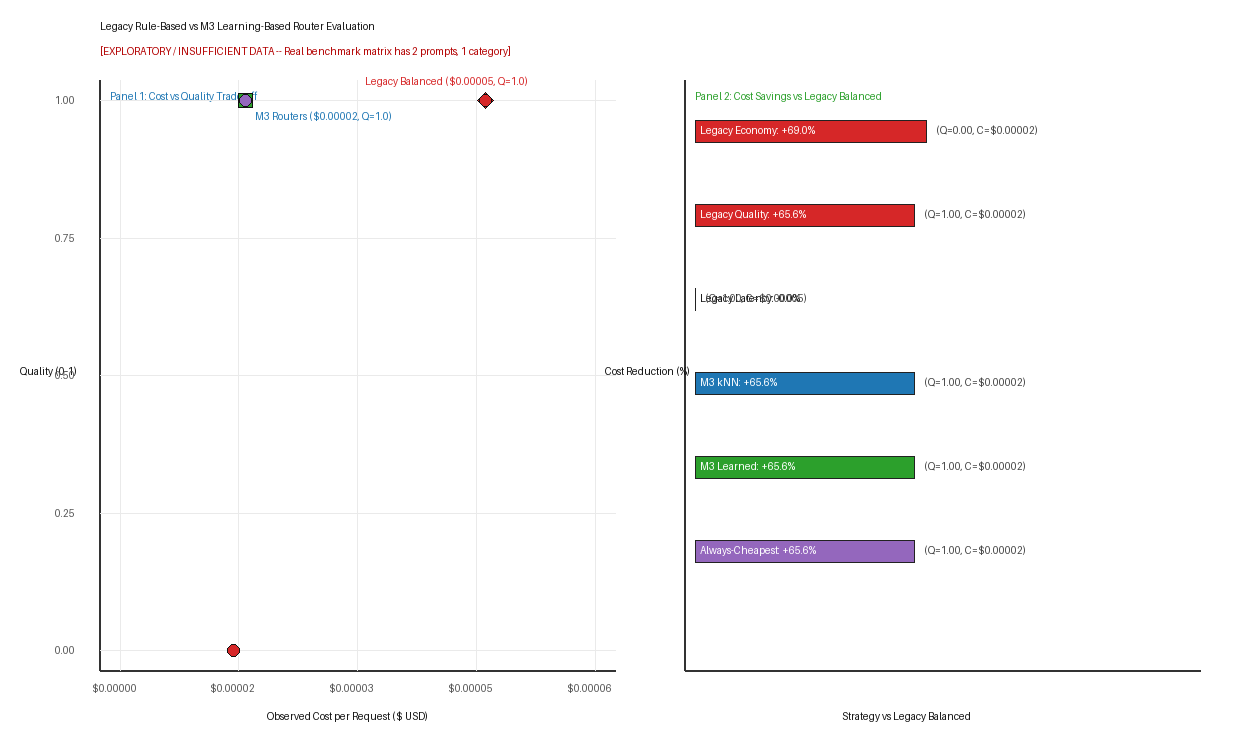

Source data for this figure (header and first rows):
strategy_name, strategy_type, router_family, test_prompt_count, successful_evaluations, correct_outcomes, mean_quality, quality_denominator, evaluation_coverage, execution_failure_count, unscored_count, mean_cost, total_cost, mean_latency_ms, delta_quality_vs_legacy_balanced, delta_cost_usd_vs_legacy_balanced, delta_cost_pct_vs_legacy_balanced, delta_latency_ms_vs_legacy_balanced, model_selection_distribution, notes, sufficiency_status
Legacy Rule-Based Balanced, deployable_policy, legacy_rule_based, 1, 1, 1, 1.0, 1, 1.0, 0, 0, 4.9749999999999996e-05, 4.9749999999999996e-05, 466.9, 0.0, 0.0, 0.0, 0.0, {"gpt_oss_120b": 1.0}, Legacy M0 rule-based mode 'balanced'., INSUFFICIENT_DATA
Legacy Rule-Based Economy, deployable_policy, legacy_rule_based, 1, 1, 0, 0.0, 1, 1.0, 1, 0, 1.5399999999999998e-05, 1.5399999999999998e-05, 1305, -1.0, -3.4349999999999995e-05, -69.05, 838.4, {"qwen3_30b_a3b_openrouter": 1.0}, Legacy M0 rule-based mode 'economy'., INSUFFICIENT_DATA
Legacy Rule-Based Quality, deployable_policy, legacy_rule_based, 1, 1, 1, 1.0, 1, 1.0, 0, 0, 1.71e-05, 1.71e-05, 2782, 0.0, -3.2649999999999994e-05, -65.63, 2315, {"gemini_3_5_flash_lite": 1.0}, Legacy M0 rule-based mode 'quality'., INSUFFICIENT_DATA
Legacy Rule-Based Latency, deployable_policy, legacy_rule_based, 1, 1, 1, 1.0, 1, 1.0, 0, 0, 4.9749999999999996e-05, 4.9749999999999996e-05, 466.9, 0.0, 0.0, 0.0, 0.0, {"gpt_oss_120b": 1.0}, Legacy M0 rule-based mode 'latency'., INSUFFICIENT_DATA
M3 kNN Router, deployable_policy, knn, 1, 1, 1, 1.0, 1, 1.0, 0, 0, 1.71e-05, 1.71e-05, 2782, 0.0, -3.2649999999999994e-05, -65.63, 2315, {"gemini_3_5_flash_lite": 1.0}, M3 knn router + LambdaDecisionEngine (la…, INSUFFICIENT_DATA
M3 Learned Router, deployable_policy, learned, 1, 1, 1, 1.0, 1, 1.0, 0, 0, 1.71e-05, 1.71e-05, 2782, 0.0, -3.2649999999999994e-05, -65.63, 2315, {"gemini_3_5_flash_lite": 1.0}, M3 learned router + LambdaDecisionEngine…, INSUFFICIENT_DATA
Always-Cheapest, deployable_policy, baseline, 1, 1, 1, 1.0, 1, 1.0, 0, 0, 1.71e-05, 1.71e-05, 2782, 0.0, -3.2649999999999994e-05, -65.63, 2315, {"gemini_3_5_flash_lite": 1.0}, Always-Cheapest baseline derived strictl…, INSUFFICIENT_DATA
